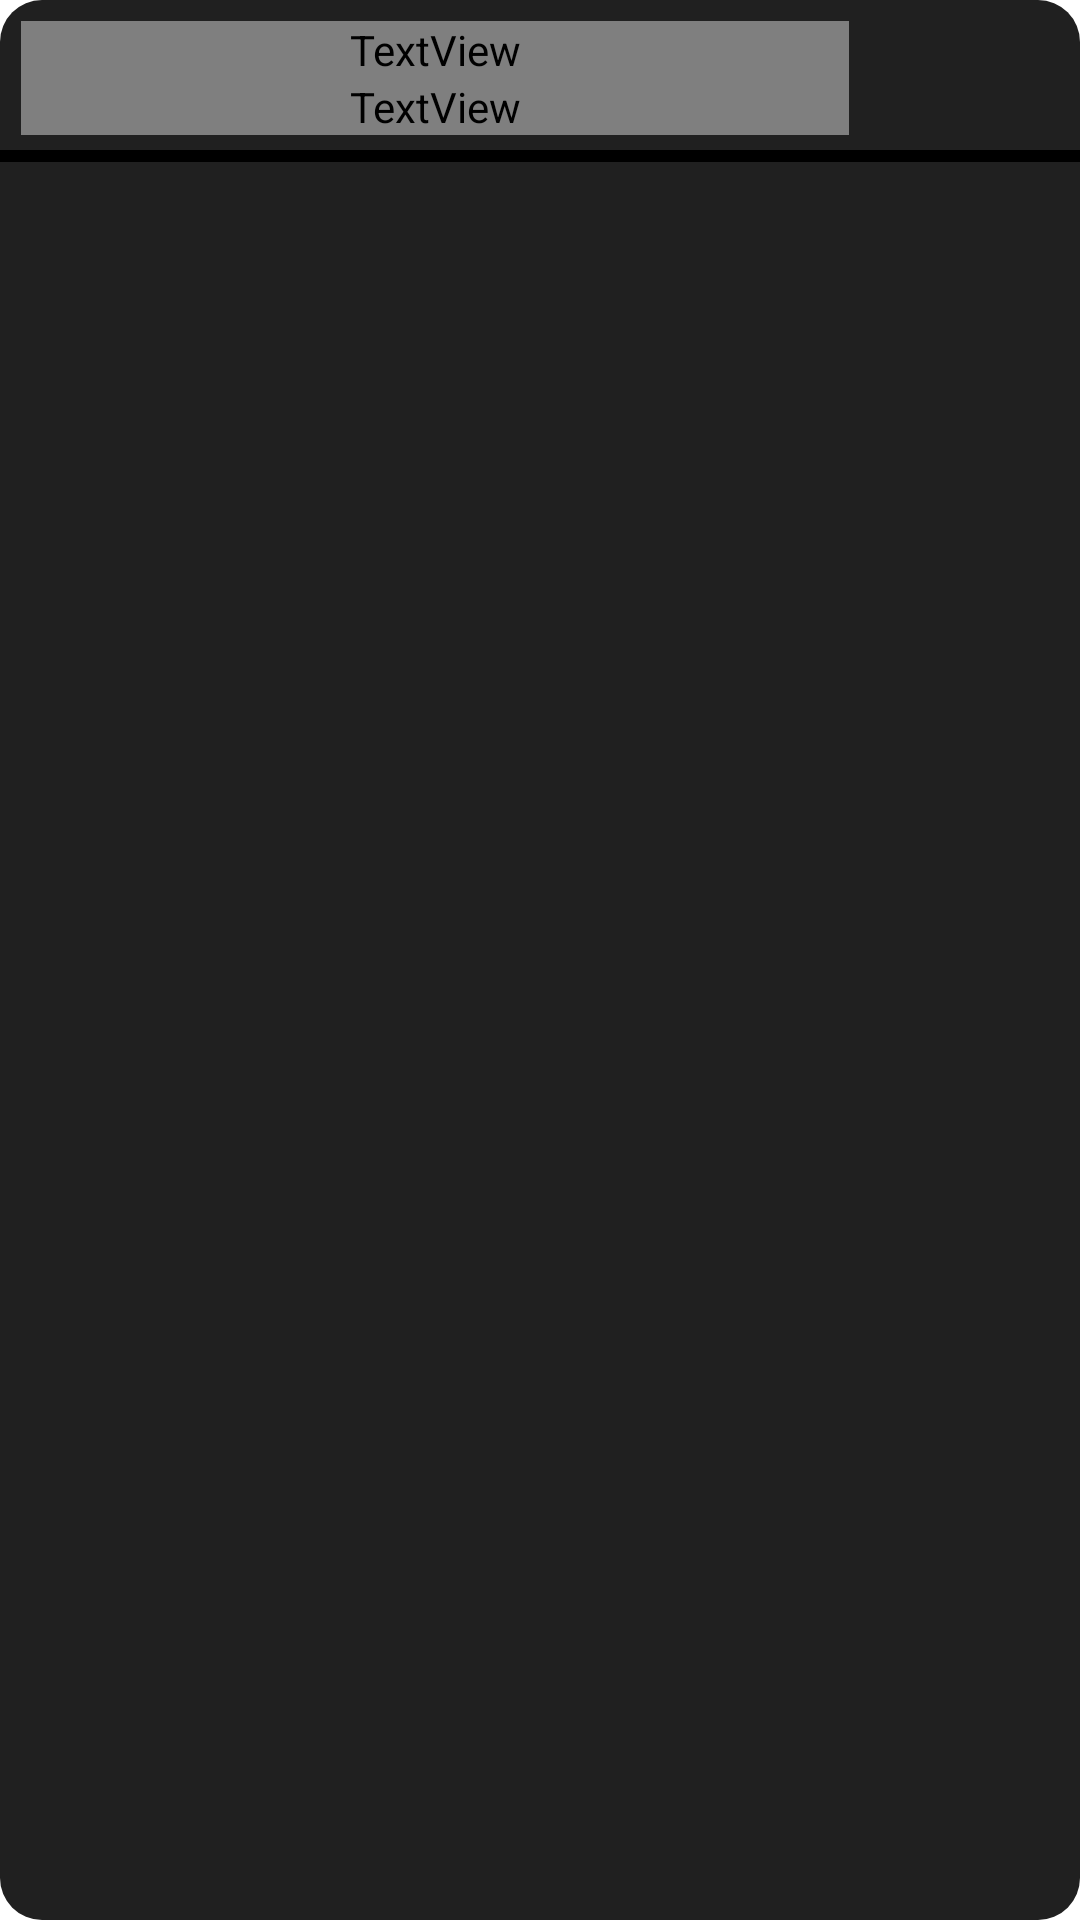

Android layout source for this screen:
<!-- AndroidManifest.xml: application theme Theme.PROFormula -->
<!-- res/layout/calendar_recycler_view_item.xml -->
<?xml version="1.0" encoding="utf-8"?>
<LinearLayout xmlns:android="http://schemas.android.com/apk/res/android"
    android:layout_width="match_parent"
    android:layout_height="wrap_content"
    xmlns:app="http://schemas.android.com/apk/res-auto"
    android:layout_marginBottom="10dp"
    android:paddingBottom="3dp"
    android:orientation="vertical"
    android:background="@drawable/simple_frame"
    android:id="@+id/calendar_screen_recycler_view_item_layout">

        <androidx.constraintlayout.widget.ConstraintLayout
            android:id="@+id/soon_top_part_of_frame"
            android:layout_width="match_parent"
            android:layout_height="wrap_content"
            android:gravity="fill_horizontal"
            android:orientation="horizontal"
            android:paddingTop="7dp"
            android:paddingBottom="3dp"
            android:paddingLeft="7dp"
            android:paddingRight="7dp">

            <TextView
                android:id="@+id/calendar_stage_name"
                android:layout_width="0dp"
                android:layout_height="wrap_content"
                android:fontFamily="@font/open_sans_bold"
                android:textColor="@color/white"
                android:textSize="20sp"
                app:layout_constraintEnd_toStartOf="@id/calendar_stage_flag"
                app:layout_constraintStart_toStartOf="parent"
                app:layout_constraintTop_toTopOf="parent" />

            <TextView
                android:id="@+id/calendar_stage_place"
                android:layout_width="0dp"
                android:layout_height="wrap_content"
                android:fontFamily="@font/open_sans_semibold"
                android:textColor="@color/white"
                android:textSize="14sp"
                app:layout_constraintEnd_toEndOf="@id/calendar_stage_name"
                app:layout_constraintStart_toStartOf="parent"
                app:layout_constraintTop_toBottomOf="@id/calendar_stage_name" />

            <ImageView
                android:id="@+id/calendar_stage_flag"
                android:layout_width="70dp"
                android:layout_height="40dp"
                android:layout_alignParentEnd="true"
                android:scaleType="fitCenter"
                app:layout_constraintEnd_toEndOf="parent"
                app:layout_constraintTop_toTopOf="parent" />

        </androidx.constraintlayout.widget.ConstraintLayout>

        <LinearLayout
            android:id="@+id/calendar_stage_top_line"
            android:layout_width="match_parent"
            android:layout_height="4dp"
            android:background="@color/black"
            android:orientation="horizontal" />

        <androidx.recyclerview.widget.RecyclerView
            android:id="@+id/calendar_screen_stage_schedule_recycler_view"
            android:layout_width="match_parent"
            android:layout_height="wrap_content"
            android:layout_marginStart="7dp"
            android:layout_marginEnd="7dp"/>
</LinearLayout>
<!-- resources referenced by this layout -->
<resources>
  <color name="black">#000000</color>
  <color name="white">#FFFFFF</color>
  <!-- drawable simple_frame (drawable) -->
  <?xml version="1.0" encoding="utf-8"?>
  <layer-list xmlns:android="http://schemas.android.com/apk/res/android" >
      <item>
          <shape>
              <solid android:color="@color/dark_grey"/>
              <corners android:radius="14dp" />
          </shape>
      </item>
  </layer-list>
  <style name="Theme.PROFormula" parent="Theme.MaterialComponents.DayNight.NoActionBar">
          
          <item name="colorPrimary">@color/red</item>
          <item name="colorPrimaryVariant">@color/black</item>
          <item name="colorOnPrimary">@color/red</item>
          
          <item name="colorSecondary">@color/red</item>
          <item name="colorSecondaryVariant">@color/red</item>
          <item name="colorOnSecondary">@color/red</item>
          
          <item name="android:statusBarColor">?attr/colorPrimaryVariant</item>
          
      </style>
  <color name="dark_grey">#202020</color>
  <color name="red">#FF0033</color>
</resources>
